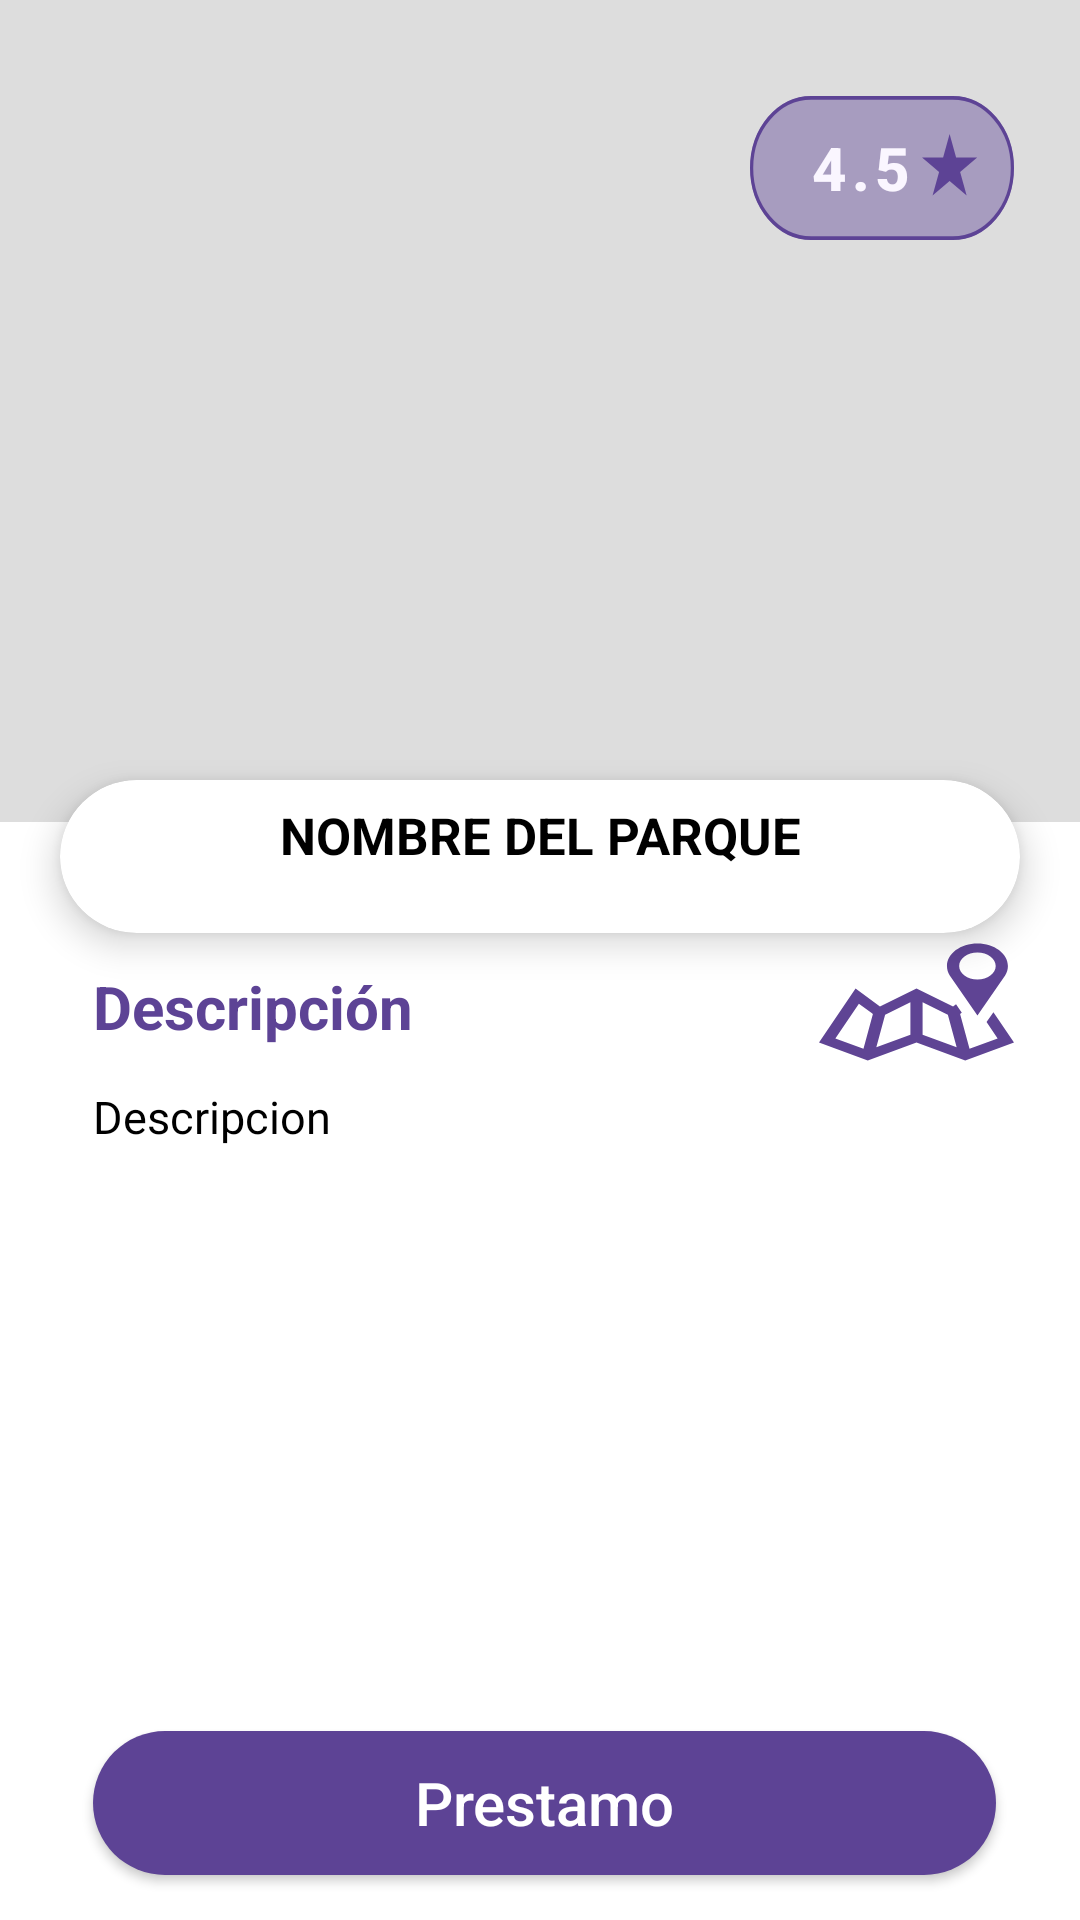

Produce the Android XML layout that renders to this screen, including the resource entries it uses.
<!-- AndroidManifest.xml: application theme Theme.IDRD -->
<!-- res/layout/fragment_descripcion.xml -->
<?xml version="1.0" encoding="utf-8"?>
<FrameLayout xmlns:android="http://schemas.android.com/apk/res/android"
    xmlns:tools="http://schemas.android.com/tools"
    android:layout_width="match_parent"
    android:layout_height="match_parent"
    xmlns:app="http://schemas.android.com/apk/res-auto"
    tools:context=".presentation.descripcion.view.DescripcionFragment">

    <RelativeLayout
        android:layout_width="match_parent"
        android:layout_height="match_parent"
        >

        <ImageView
            android:id="@+id/image_parque"
            android:layout_width="match_parent"
            android:layout_height="274dp"
            android:background="@color/placeholder_bg"
            android:scaleType="fitXY"></ImageView>

        <ImageButton
            android:id="@+id/btn_map"
            android:layout_width="wrap_content"
            android:layout_height="wrap_content"
            android:layout_alignParentRight="true"
            android:layout_marginTop="310dp"
            android:background="@drawable/ic_map_icon"
            android:layout_marginRight="22dp"></ImageButton>

        <TextView
            android:layout_width="wrap_content"
            android:layout_height="wrap_content"
            android:layout_marginLeft="31dp"
            android:layout_marginTop="322dp"
            android:text="Descripción"
            android:textColor="@color/principal"
            android:textSize="20dp"
            android:textStyle="bold"></TextView>


        <com.google.android.material.button.MaterialButton
            android:id="@+id/btn_calificacion"
            android:layout_width="wrap_content"
            android:layout_height="wrap_content"
            android:layout_alignParentRight="true"
            android:layout_marginTop="32dp"
            android:layout_marginRight="22dp"


            android:background="@drawable/ic_estrella_sin_fondo"
            android:paddingRight="30dp"
            android:text="4.5"
            android:textAlignment="inherit"
            android:textColor="@color/principalClaro"
            android:textSize="20dp"
            android:textStyle="bold"
            app:backgroundTint="@color/principal"></com.google.android.material.button.MaterialButton>



        <ScrollView
            android:layout_width="match_parent"
            android:layout_height="wrap_content"
            android:layout_marginLeft="31dp"
            android:layout_marginTop="362dp"
            android:layout_marginRight="28dp">

            <TextView
                android:id="@+id/descripcion_parque"
                android:layout_width="match_parent"
                android:layout_height="match_parent"
                android:text="Descripcion"
                android:textColor="@color/black"
                android:textSize="15dp">

            </TextView>
        </ScrollView>

        <androidx.cardview.widget.CardView
            android:layout_width="match_parent"
            android:layout_height="51dp"
            android:layout_marginHorizontal="20dp"
            android:layout_marginTop="260dp"
            android:background="@color/white"
            app:cardCornerRadius="32dp"
            app:cardElevation="7dp"
            >

            <TextView
                android:id="@+id/nombre_parque"
                android:layout_marginTop="7dp"
                android:layout_width="match_parent"
                android:layout_height="match_parent"
                android:layout_marginHorizontal="8dp"
                android:text="Nombre del parque"
                android:textAlignment="center"
                android:textColor="@color/black"
                android:textSize="17dp"
                android:textAllCaps="true"
                android:textStyle="bold"></TextView>


        </androidx.cardview.widget.CardView>

        <Button
            android:id="@+id/btn_prestamo"
            android:layout_width="match_parent"
            android:layout_height="wrap_content"
            android:layout_alignParentBottom="true"
            android:layout_marginLeft="31dp"
            android:layout_marginRight="28dp"
            android:layout_marginBottom="15dp"
            android:background="@drawable/rounded_corner"
            android:text="Prestamo"
            android:textAllCaps="false"
            android:textColor="@color/white"
            android:textSize="20dp"></Button>
    </RelativeLayout>

</FrameLayout>
<!-- resources referenced by this layout -->
<resources>
  <color name="black">#FF000000</color>
  <color name="placeholder_bg">#dddddd</color>
  <color name="principal">#5D4395</color>
  <color name="principalClaro">#FAF6FF</color>
  <color name="white">#FFFFFFFF</color>
  <!-- drawable ic_estrella_sin_fondo (drawable-v24) -->
  <vector xmlns:android="http://schemas.android.com/apk/res/android"
      android:width="82dp"
      android:height="38dp"
      android:viewportWidth="82"
      android:viewportHeight="38">
    <path
        android:pathData="M19,0L63,0A19,19 0,0 1,82 19L82,19A19,19 0,0 1,63 38L19,38A19,19 0,0 1,0 19L0,19A19,19 0,0 1,19 0z"
        android:fillColor="#000000"
        android:fillAlpha="0.43"/>
    <path
        android:strokeWidth="1"
        android:pathData="M19,0.5L63,0.5A18.5,18.5 0,0 1,81.5 19L81.5,19A18.5,18.5 0,0 1,63 37.5L19,37.5A18.5,18.5 0,0 1,0.5 19L0.5,19A18.5,18.5 0,0 1,19 0.5z"
        android:fillColor="#00000000"
        android:strokeColor="#ffffff"/>
    <path
        android:pathData="M62,10L64.0206,16.2188H70.5595L65.2694,20.0623L67.2901,26.2812L62,22.4377L56.7099,26.2812L58.7306,20.0623L53.4405,16.2188H59.9794L62,10Z"
        android:fillColor="#ffffff"/>
  </vector>
  <!-- drawable ic_map_icon (drawable-v24) -->
  <vector xmlns:android="http://schemas.android.com/apk/res/android"
      android:width="65dp"
      android:height="48dp"
      android:viewportWidth="65"
      android:viewportHeight="48">
    <path
        android:pathData="M52.8125,4.5C47.2027,4.5 42.6562,7.8575 42.6562,12C42.6562,13.1192 42.9895,14.1826 43.5845,15.1348L52.8125,28.5L62.0405,15.1347C62.6355,14.1826 62.9688,13.1192 62.9688,12C62.9688,7.8575 58.4223,4.5 52.8125,4.5ZM52.8125,16.5C49.4482,16.5 46.7188,14.4844 46.7188,12C46.7188,9.5156 49.4482,7.5 52.8125,7.5C56.1768,7.5 58.9062,9.5156 58.9062,12C58.9062,14.4844 56.1768,16.5 52.8125,16.5ZM55.8515,30.7002L59.549,36.1582L50.1743,39.6182L47.0322,28.0108L47.5598,27.6212L47.6154,27.5801L45.6794,24.7676L44.6875,25.5L32.5,19.5L20.3125,25.5L12.1875,19.5L0,37.5L16.25,43.5L32.5,37.5L48.75,43.5L65,37.5L58.1445,27.3779L55.8515,30.7002ZM14.8218,39.6182L5.451,36.1582L13.2983,24.5625L17.4402,27.6211L17.9678,28.0107L14.8218,39.6182ZM30.4688,34.8955L19.1064,39.0908L22.0422,28.2539L22.5659,27.9961L30.4688,24.1055V34.8955ZM34.5312,34.8955V24.1055L42.4341,27.9961L42.9538,28.2539L45.8896,39.0908L34.5312,34.8955Z"
        android:fillColor="#5F4494"/>
  </vector>
  <!-- drawable rounded_corner (drawable) -->
  <?xml version="1.0" encoding="utf-8"?>
  <shape xmlns:android="http://schemas.android.com/apk/res/android">
      <corners android:radius="30dp"></corners>
      <solid android:color="@color/principal"></solid>
  
  </shape>
  <style name="Theme.IDRD" parent="Theme.MaterialComponents.Light.NoActionBar">
          
          <item name="colorPrimary">@color/purple_500</item>
          <item name="colorPrimaryVariant">@color/purple_700</item>
          <item name="colorOnPrimary">@color/white</item>
          
          <item name="colorSecondary">@color/teal_200</item>
          <item name="colorSecondaryVariant">@color/teal_700</item>
          <item name="colorOnSecondary">@color/black</item>
          
          <item name="android:statusBarColor" tools:targetApi="l">?attr/colorPrimaryVariant</item>
          
      </style>
  <color name="purple_500">#5D4395</color>
  <color name="purple_700">#5D4395</color>
  <color name="teal_200">#5D4395</color>
  <color name="teal_700">#FF018786</color>
</resources>
